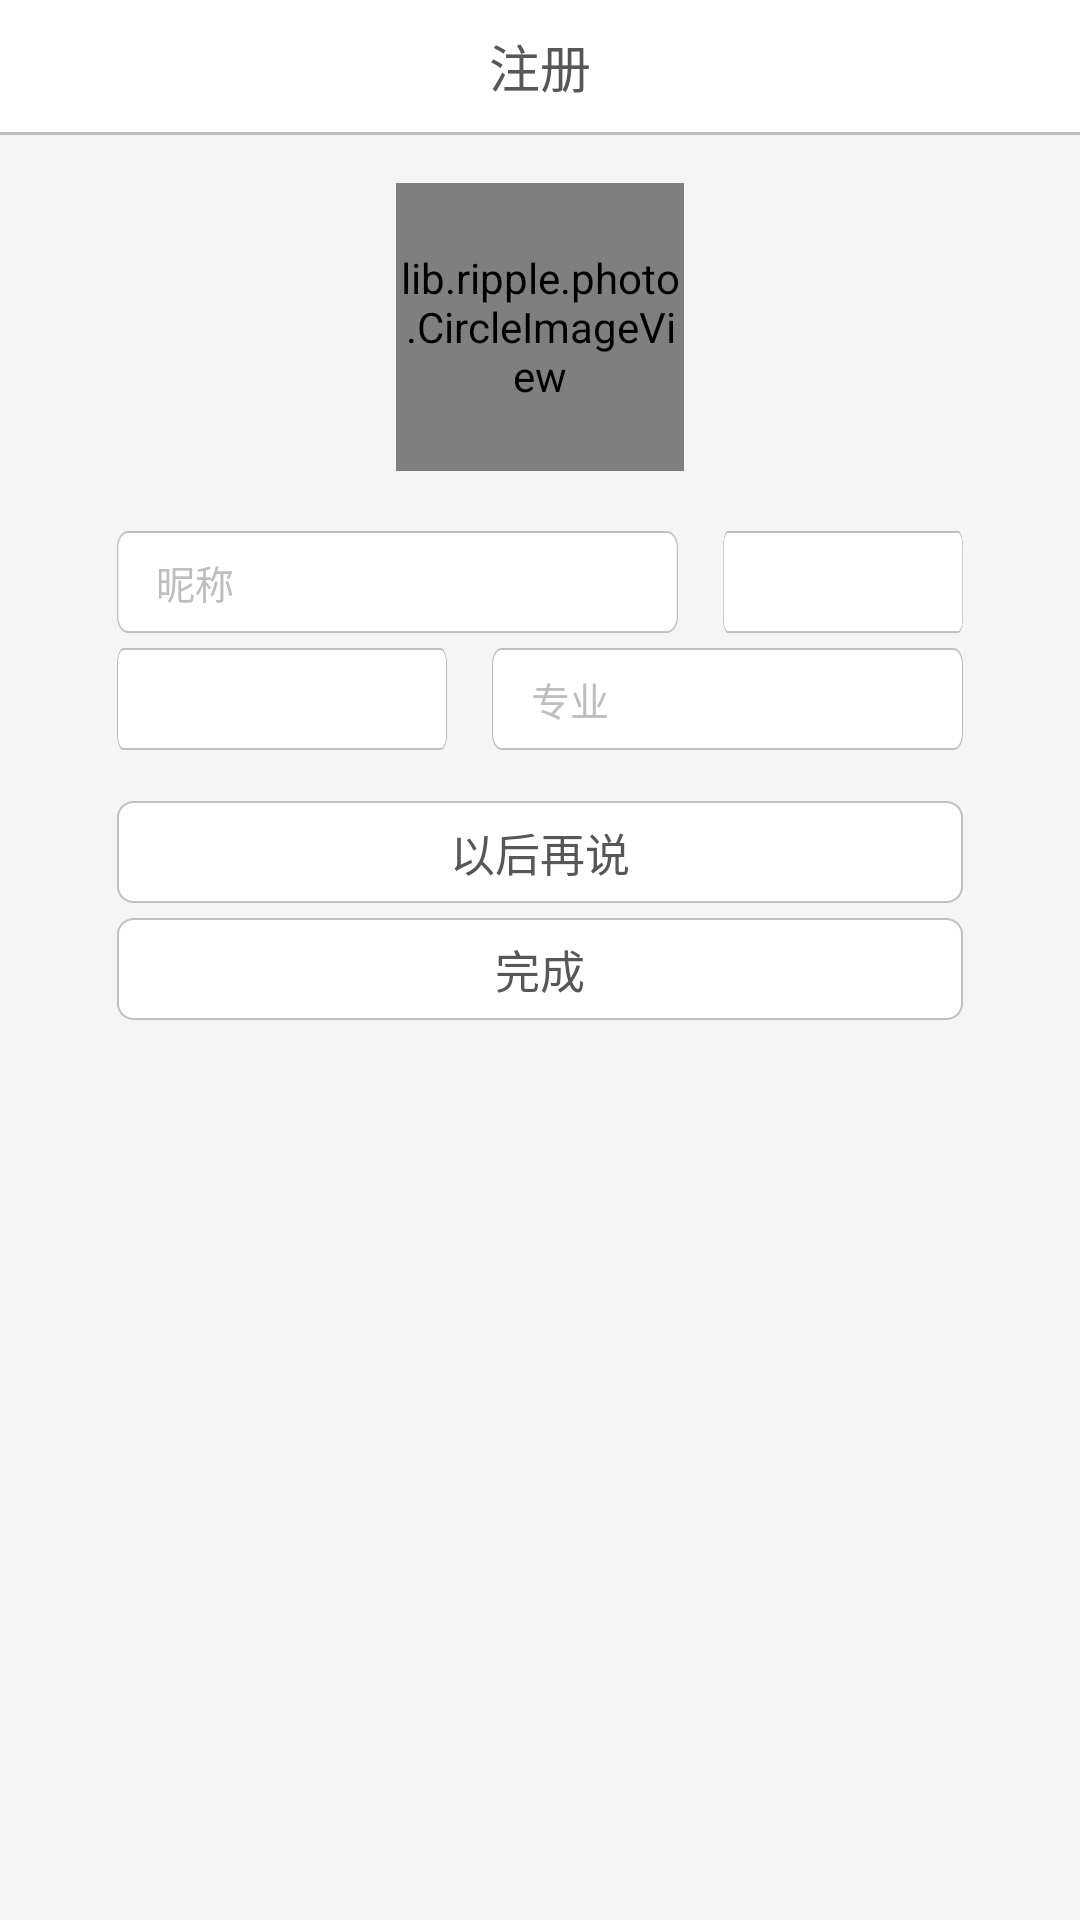

This screen was rendered from an Android layout file. Write that file and the resources it references.
<!-- AndroidManifest.xml: fallback theme Theme.MaterialComponents.DayNight.NoActionBar -->
<!-- res/layout/signup_set_info.xml -->
<?xml version="1.0" encoding="utf-8"?>
<LinearLayout xmlns:android="http://schemas.android.com/apk/res/android"
    android:layout_width="match_parent"
    android:layout_height="match_parent"
    android:background="#f5f5f5"
    android:orientation="vertical" >

    <LinearLayout
        android:layout_width="fill_parent"
        android:layout_height="44dp"
        android:background="#ffffff"
        android:orientation="horizontal" >

        <ImageView
            android:layout_width="wrap_content"
            android:layout_height="wrap_content"
            android:layout_weight="1" />

        <TextView
            android:layout_width="wrap_content"
            android:layout_height="wrap_content"
            android:layout_gravity="center"
            android:text="注册"
            android:textColor="#575757"
            android:textSize="17sp" />

        <ImageView
            android:layout_width="wrap_content"
            android:layout_height="wrap_content"
            android:layout_weight="1" />
    </LinearLayout>

    <ImageView
        android:layout_width="fill_parent"
        android:layout_height="1dp"
        android:background="@drawable/shadow" />
    
    <lib.ripple.photo.CircleImageView
        android:id="@+id/head_picture"
        android:layout_width="96dp"
        android:layout_height="96dp"
        android:layout_gravity="center_horizontal"
        android:layout_marginTop="16dp"
        android:src="@drawable/picture"/>

    <LinearLayout
        android:layout_width="fill_parent"
        android:layout_height="wrap_content"
        android:layout_marginTop="20dp"
        android:orientation="horizontal" >

        <EditText
            android:id="@+id/nickname"
            android:layout_width="fill_parent"
            android:layout_height="34dp"
            android:layout_marginLeft="39dp"
            android:layout_marginRight="15dp"
            android:layout_weight="1"
            android:background="@drawable/rounded_rectangle"
            android:hint="昵称"
            android:singleLine="true"
            android:paddingLeft="13dp"
            android:paddingRight="13dp"
            android:textColorHint="#bebebe"
            android:textSize="13sp" />

        <Spinner
            android:id="@+id/gender"
            android:layout_width="80dp"
            android:layout_height="34dp"
            android:layout_marginRight="39dp"
            android:background="@drawable/rounded_rectangle" />
    </LinearLayout>

    <LinearLayout
        android:layout_width="fill_parent"
        android:layout_height="wrap_content"
        android:layout_marginTop="5dp"
        android:orientation="horizontal" >

        <Spinner
            android:id="@+id/time_of_enrollment"
            android:layout_width="110dp"
            android:layout_height="34dp"
            android:layout_marginLeft="39dp"
            android:layout_marginRight="15dp"
            android:background="@drawable/rounded_rectangle" />

        <EditText
            android:id="@+id/profession"
            android:singleLine="true"
            android:layout_width="fill_parent"
            android:layout_height="34dp"
            android:hint="专业"
            android:layout_marginRight="39dp"
            android:paddingLeft="13dp"
            android:paddingRight="13dp"
            android:textColorHint="#bebebe"
            android:textSize="13sp"
            android:layout_weight="1"
            android:background="@drawable/rounded_rectangle" />
    </LinearLayout>

    <Button
        android:id="@+id/btn_later"
        android:layout_width="fill_parent"
        android:layout_height="34dp"
        android:layout_marginLeft="39dp"
        android:layout_marginRight="39dp"
        android:layout_marginTop="17dp"
        android:background="@drawable/rounded_rectangle"
        android:text="以后再说"
        android:textColor="#575757"
        android:textSize="15sp" />

    <Button
        android:id="@+id/btn_done"
        android:layout_width="fill_parent"
        android:layout_height="34dp"
        android:layout_marginLeft="39dp"
        android:layout_marginRight="39dp"
        android:layout_marginTop="5dp"
        android:background="@drawable/rounded_rectangle"
        android:text="完成"
        android:textColor="#575757"
        android:textSize="15sp" />

</LinearLayout>
<!-- resources referenced by this layout -->
<resources>
  <!-- drawable picture: png bitmap (drawable-hdpi, 8238 bytes) -->
  <!-- drawable rounded_rectangle (drawable) -->
  <?xml version="1.0" encoding="utf-8"?>
  <shape xmlns:android="http://schemas.android.com/apk/res/android">
      <solid
          android:color="#ffffff"/>
      <stroke
          android:width="1dp"
          android:color="#bebebe"/>
      <corners
          android:radius="5dp"/>
  </shape>
  <!-- drawable shadow (drawable) -->
  <?xml version="1.0" encoding="utf-8"?>
  <shape xmlns:android="http://schemas.android.com/apk/res/android" >
      <solid 
          android:color="#bebebe"/>
  
  </shape>
</resources>
